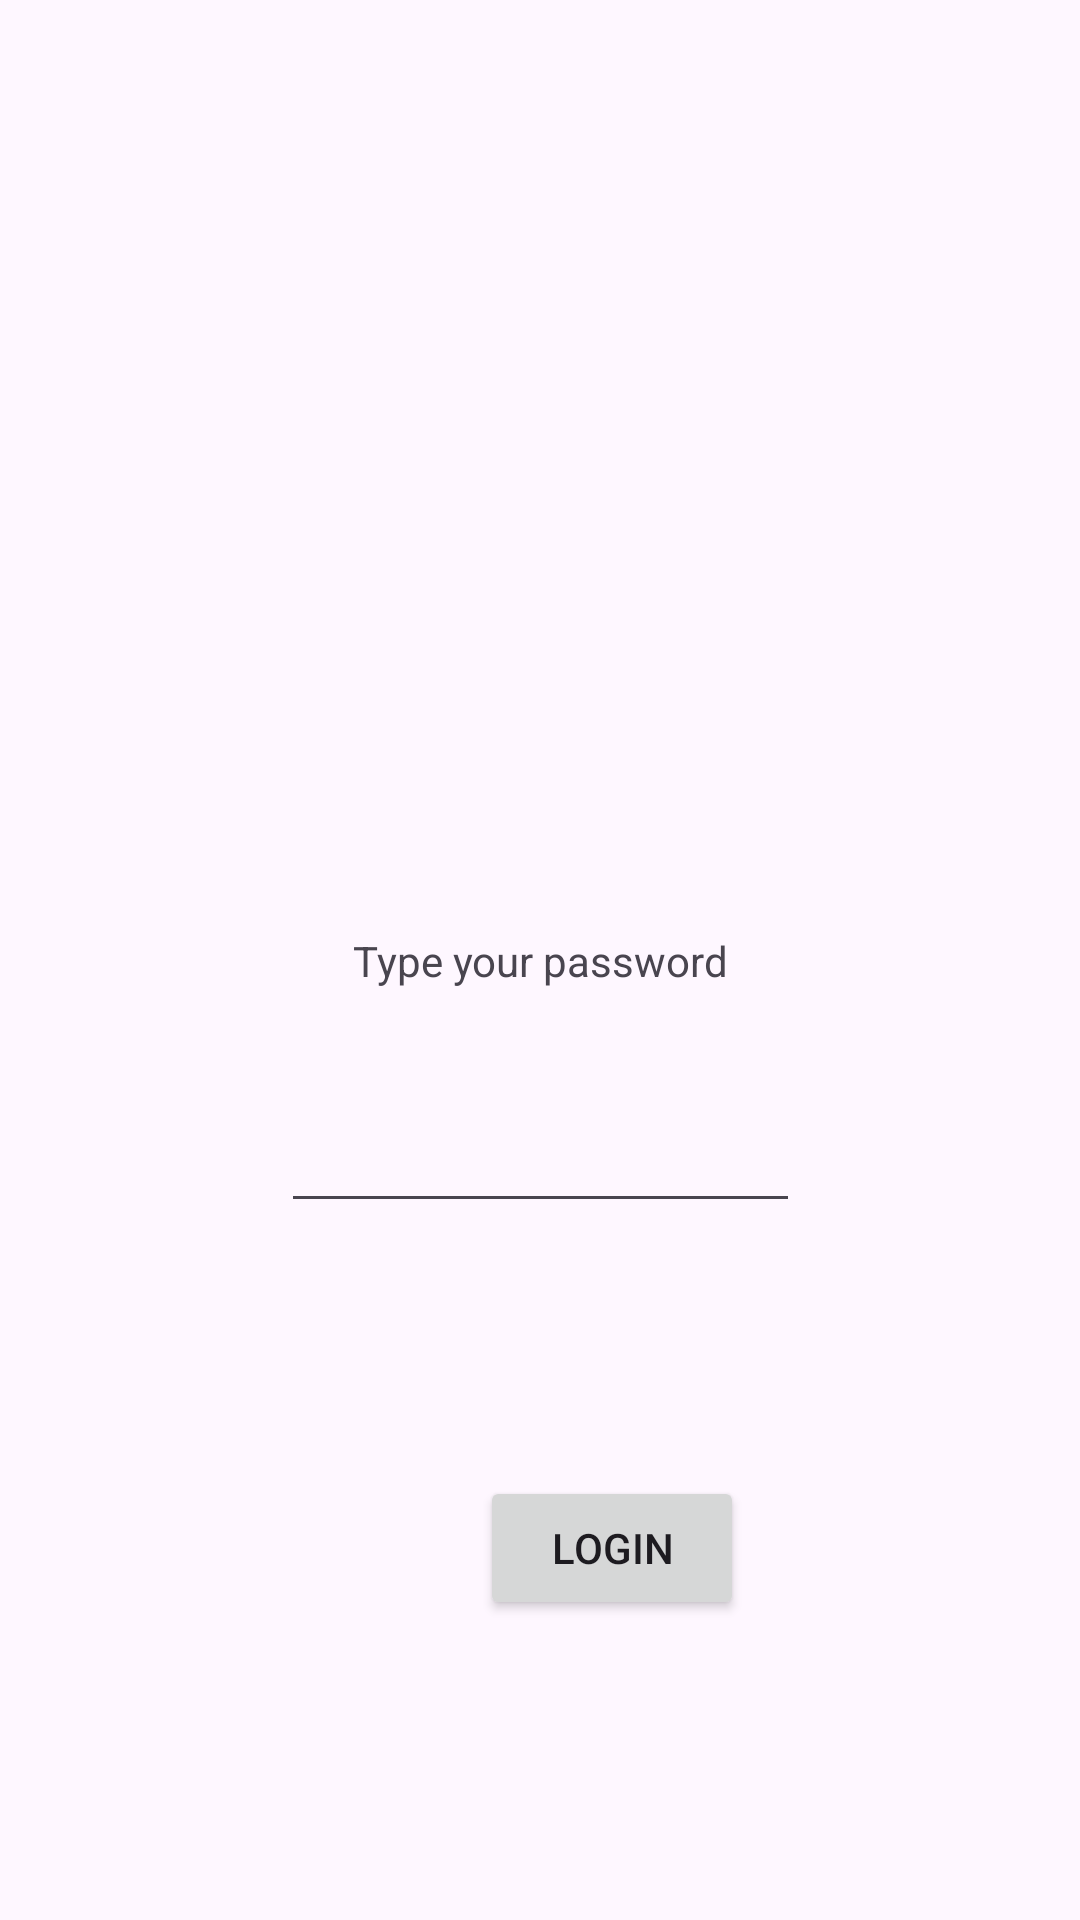

Reconstruct the res/layout file that produces this screen, plus the resources it refers to.
<!-- AndroidManifest.xml: application theme Theme.Leesandroid -->
<!-- res/layout/activity_main.xml -->
<?xml version="1.0" encoding="utf-8"?>
<androidx.constraintlayout.widget.ConstraintLayout xmlns:android="http://schemas.android.com/apk/res/android"
    xmlns:app="http://schemas.android.com/apk/res-auto"
    xmlns:tools="http://schemas.android.com/tools"
    android:layout_width="match_parent"
    android:layout_height="match_parent"
    tools:context=".MainActivity">

    <TextView
        android:id="@+id/textView"
        android:layout_width="wrap_content"
        android:layout_height="wrap_content"
        android:text="Type your password"
        app:layout_constraintBottom_toBottomOf="parent"
        app:layout_constraintEnd_toEndOf="parent"
        app:layout_constraintStart_toStartOf="parent"
        app:layout_constraintTop_toTopOf="parent" />

    <Button
        android:id="@+id/button"
        android:layout_width="wrap_content"
        android:layout_height="wrap_content"
        android:layout_marginStart="160dp"
        android:layout_marginBottom="100dp"
        android:text="Login"
        app:layout_constraintBottom_toBottomOf="parent"
        app:layout_constraintStart_toStartOf="parent" />

    <EditText
        android:id="@+id/editText"
        android:layout_width="173dp"
        android:layout_height="46dp"
        android:layout_marginTop="32dp"
        app:layout_constraintEnd_toEndOf="parent"
        app:layout_constraintStart_toStartOf="parent"
        app:layout_constraintTop_toBottomOf="@+id/textView" />
</androidx.constraintlayout.widget.ConstraintLayout>
<!-- resources referenced by this layout -->
<resources>
  <style name="Theme.Leesandroid" parent="Base.Theme.Leesandroid" />
  <style name="Base.Theme.Leesandroid" parent="Theme.Material3.DayNight.NoActionBar">
          
          
      </style>
</resources>
